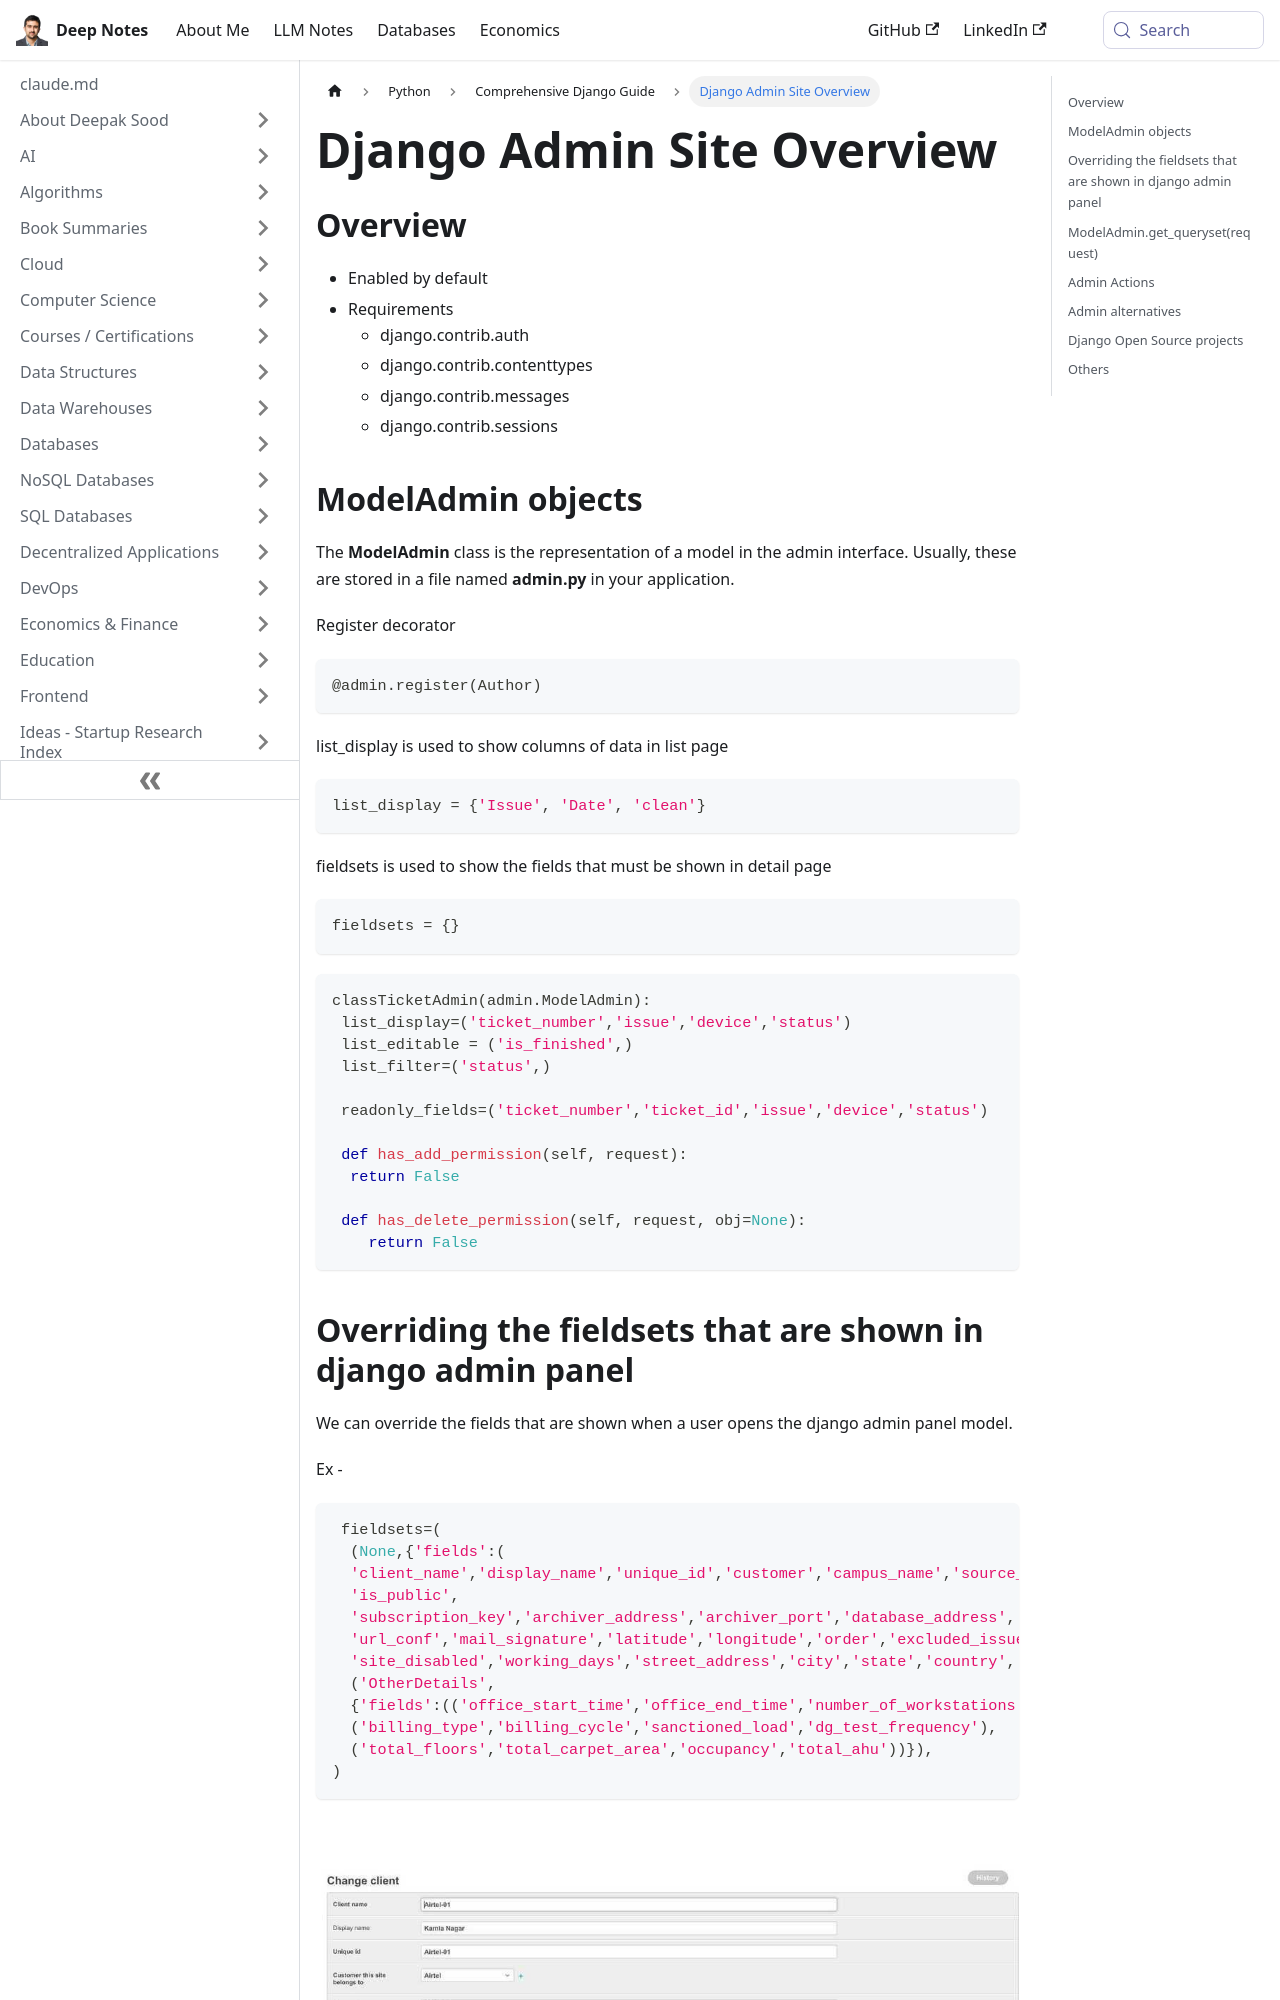

repository: deepaksood619/deepaksood619.github.io · page: python/django/admin-site/index.html · generator: docusaurus

---
slug: /python/django/admin-site
title: Django Admin Site Overview
description: Explore the essentials of the Django admin site, ModelAdmin objects, and how to customize list_display and fieldsets.
created: 2023-03-05
updated: 2026-03-27
---
## Overview

- Enabled by default
- Requirements
    - django.contrib.auth
    - django.contrib.contenttypes
    - django.contrib.messages
    - django.contrib.sessions

## ModelAdmin objects

The **ModelAdmin** class is the representation of a model in the admin interface. Usually, these are stored in a file named **admin.py** in your application.

Register decorator

```python
@admin.register(Author)
```

list_display is used to show columns of data in list page

```python
list_display = {'Issue', 'Date', 'clean'}
```

fieldsets is used to show the fields that must be shown in detail page

```python
fieldsets = {}
```

```python
classTicketAdmin(admin.ModelAdmin):
 list_display=('ticket_number','issue','device','status')
 list_editable = ('is_finished',)
 list_filter=('status',)

 readonly_fields=('ticket_number','ticket_id','issue','device','status')

 def has_add_permission(self, request):
  return False

 def has_delete_permission(self, request, obj=None):
    return False
```
